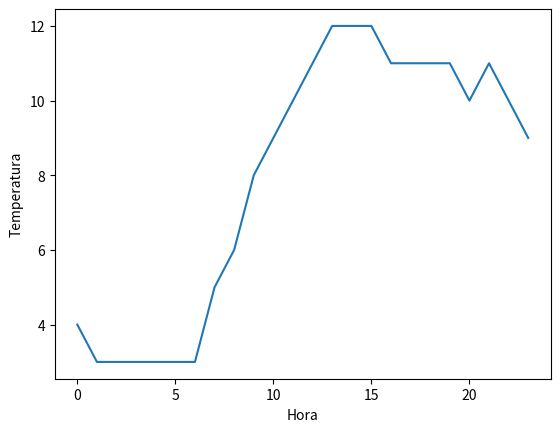

Recreate this plot in Python.
#Muestre la evolución de la temperatura tomada cada una hora a lo largo de un día
import matplotlib.pyplot as plt
listax = []
listay = [4, 3, 3, 3, 3, 3, 3, 5, 6, 8, 9, 10, 11, 12, 12, 12 , 11, 11, 11, 11, 10, 11, 10, 9]
for i in range(24):
    listax.append(i)    
plt.plot(listax, listay)
plt.xlabel('Hora')
plt.ylabel('Temperatura')
plt.show()